Run: headless pygame with SDL's dummy video driver; simulated clock (each Clock.tick advances the game by its frame time, no real sleeping); random seed 0; keys injected as events and as key.get_pressed() state; no mouse input.
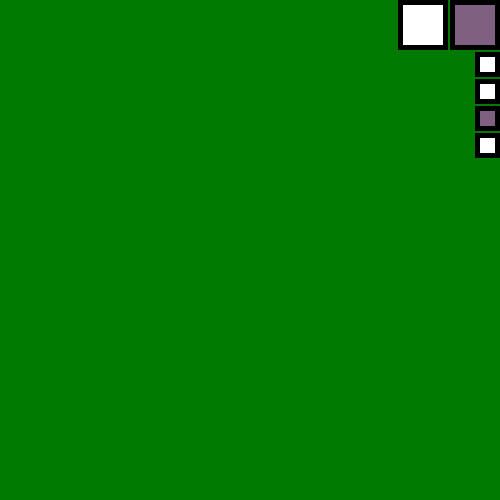
Frame 1 of 4 · flips 1–60 · no input
Frame 2 of 4 · flips 61–180 · tapped SPACE, RETURN · held RIGHT (→), D · screen unchanged from frame 1, image omitted
Frame 3 of 4 · flips 181–300 · held DOWN (↓), S · screen unchanged from frame 2, image omitted
Frame 4 of 4 · flips 301–420 · held LEFT (←), A, UP (↑), W · screen unchanged from frame 3, image omitted

The pygame program that drew these frames:

import pygame


SCREEN_MAX_X = 500
SCREEN_MAX_Y = 500


class ScreenInventory:
    def __init__(self, inventory):
        self.inventory = inventory
        self.rects = {'main_hand': None, 'other_hand': None,
                      'belt': [None] * len(inventory['belt'])}
        self.border_width = 5
        self.spacing = 2
        self.large_width = 50
        self.narrow_width = 25

    def colour_of_contents(self, contents):
        if contents is not None:
            colour = (128,96,128)
        else:
            colour = (255, 255, 255)
        return colour

    def draw_a_slot(self, win, top_left_x, top_left_y, width, contents):
        # first draw large rect in black, then slightly smaller inside in white
        pygame.draw.rect(win, (0, 0, 0), (top_left_x, top_left_y, width, width))
        colour = self.colour_of_contents(contents)
        r = pygame.draw.rect(win, colour, (top_left_x + self.border_width,
                                       top_left_y + self.border_width,
                                       width - 2 * self.border_width,
                                       width - 2 * self.border_width))
        return r

    def handle_click(self, mouse_pos):
        # is mouse over slot
        if self.rects['main_hand'].collidepoint(mouse_pos):
            print('main_hand')

    def draw(self, win):
        # large slots at top - main hand + other hand
        # then backpack - 1 col, 5 rows (must press e to show)
        # belt - 1 col, 4 rows

        # top 2 slots: main hand and other hand
        start_x = SCREEN_MAX_X - 2 * self.large_width - self.spacing
        x = start_x
        y = 0

        self.rects['main_hand'] = self.draw_a_slot(win, x, y, self.large_width, self.inventory['main_hand'])
        x += self.large_width + self.spacing
        self.rects['other_hand'] = self.draw_a_slot(win, x, y, self.large_width, self.inventory['other_hand'])
        y += self.large_width + self.spacing
        x = SCREEN_MAX_X - self.narrow_width
        for i, c in enumerate(self.inventory['belt']):
            self.rects['belt'][i] = self.draw_a_slot(win, x, y, self.narrow_width, c)
            y += self.narrow_width + self.spacing



def main():
    """run standalone"""

    pygame.init()
    max_x = SCREEN_MAX_X
    max_y = SCREEN_MAX_Y
    pygame.init()
    pygame.font.init()
    # pygame.mixer.init()

    font = pygame.font.SysFont(None, 25)

    win = pygame.display.set_mode((max_x, max_y))
    green = (0, 122, 0)
    pygame.display.set_caption('inventory')
    win.fill((green))

    run = True
    clock = pygame.time.Clock()

    inventory = {
        'main_hand': None,
        'other_hand': 'apple',
        'belt': [None, None, 'sword', None]
    }

    scr_inv = ScreenInventory(inventory)

    while run:

        scr_inv.draw(win)
        pygame.display.update()

        clock.tick(30) # frames per second

if __name__ == '__main__':
    main()
